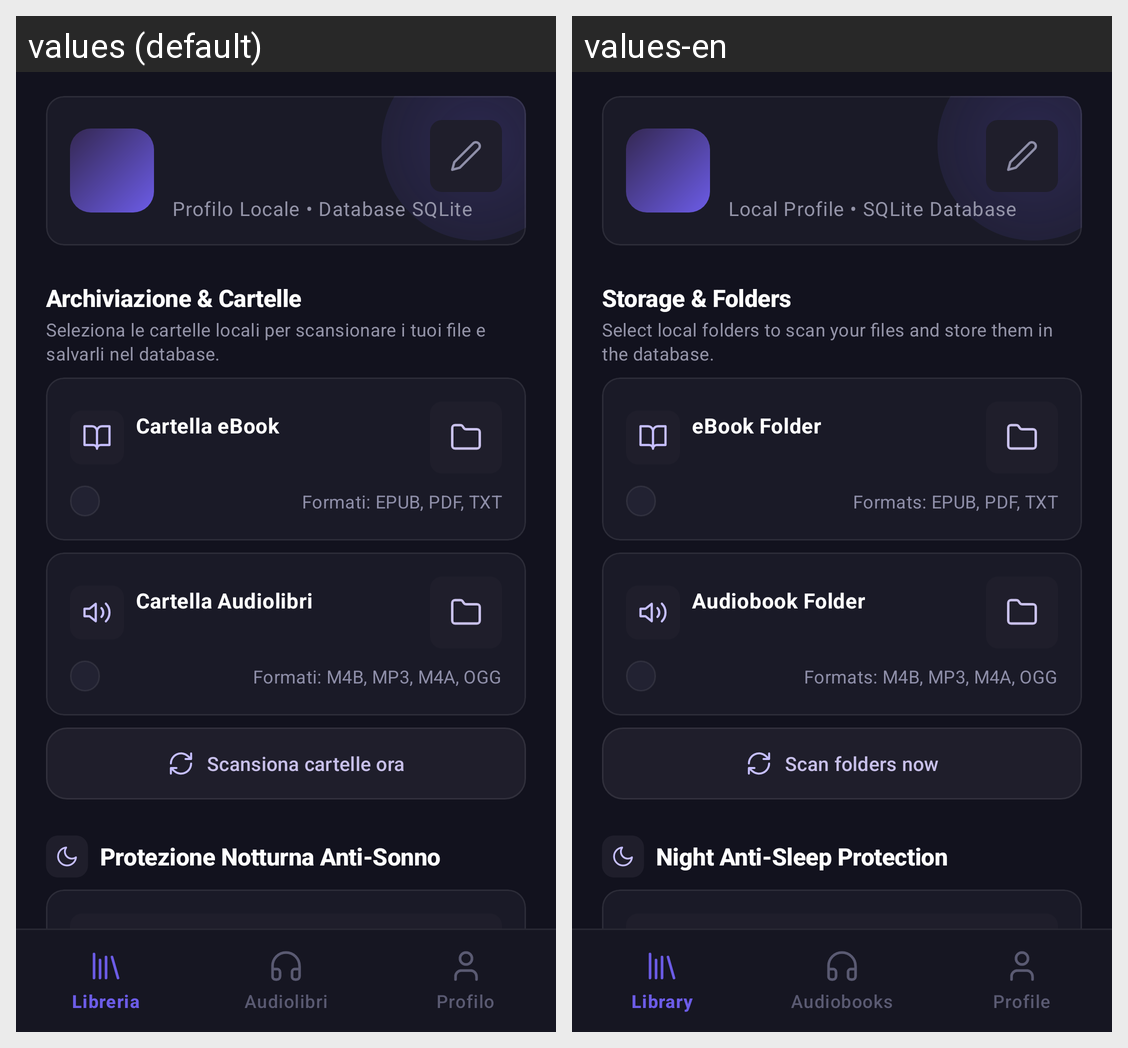

The Android screen above is rendered under two locales of the same app. Produce the string resources it draws, with the default and per-locale values.
Android screen res/layout/activity_profile_settings.xml rendered under 2 locales, left to right: values (default), values-en. Device: Nexus 5 (rendered at 1080×1920; each locale shown at half size, 540×960, under a caption strip naming it); theme Theme.EReader.
Strings drawn on this screen, with the default value and each locale's value (text and hints the layout hard-codes, and strings that could not be matched under every locale, appear in the picture but are not listed):

settings_account_local_subtitle
  values: Profilo Locale • Database SQLite
  values-en: Local Profile • SQLite Database

settings_storage_title
  values: Archiviazione & Cartelle
  values-en: Storage & Folders

settings_storage_desc
  values: Seleziona le cartelle locali per scansionare i tuoi file e salvarli nel database.
  values-en: Select local folders to scan your files and store them in the database.

settings_ebook_folder
  values: Cartella eBook
  values-en: eBook Folder

settings_ebook_formats
  values: Formati: EPUB, PDF, TXT
  values-en: Formats: EPUB, PDF, TXT

settings_audiobook_folder
  values: Cartella Audiolibri
  values-en: Audiobook Folder

settings_audio_formats
  values: Formati: M4B, MP3, M4A, OGG
  values-en: Formats: M4B, MP3, M4A, OGG

settings_scan_now
  values: Scansiona cartelle ora
  values-en: Scan folders now

settings_sleep_title
  values: Protezione Notturna Anti-Sonno
  values-en: Night Anti-Sleep Protection

settings_sleep_banner
  values: Blocco anti-addormentamento: interrompe la lettura o l’audio allo scadere dei minuti impostati nella fascia notturna e mostra la schermata a tutto schermo per continuare con uno swipe.
  values-en: Anti-sleep guard: pauses reading or audio after the configured interval during night hours and opens a full-screen swipe prompt to continue.
